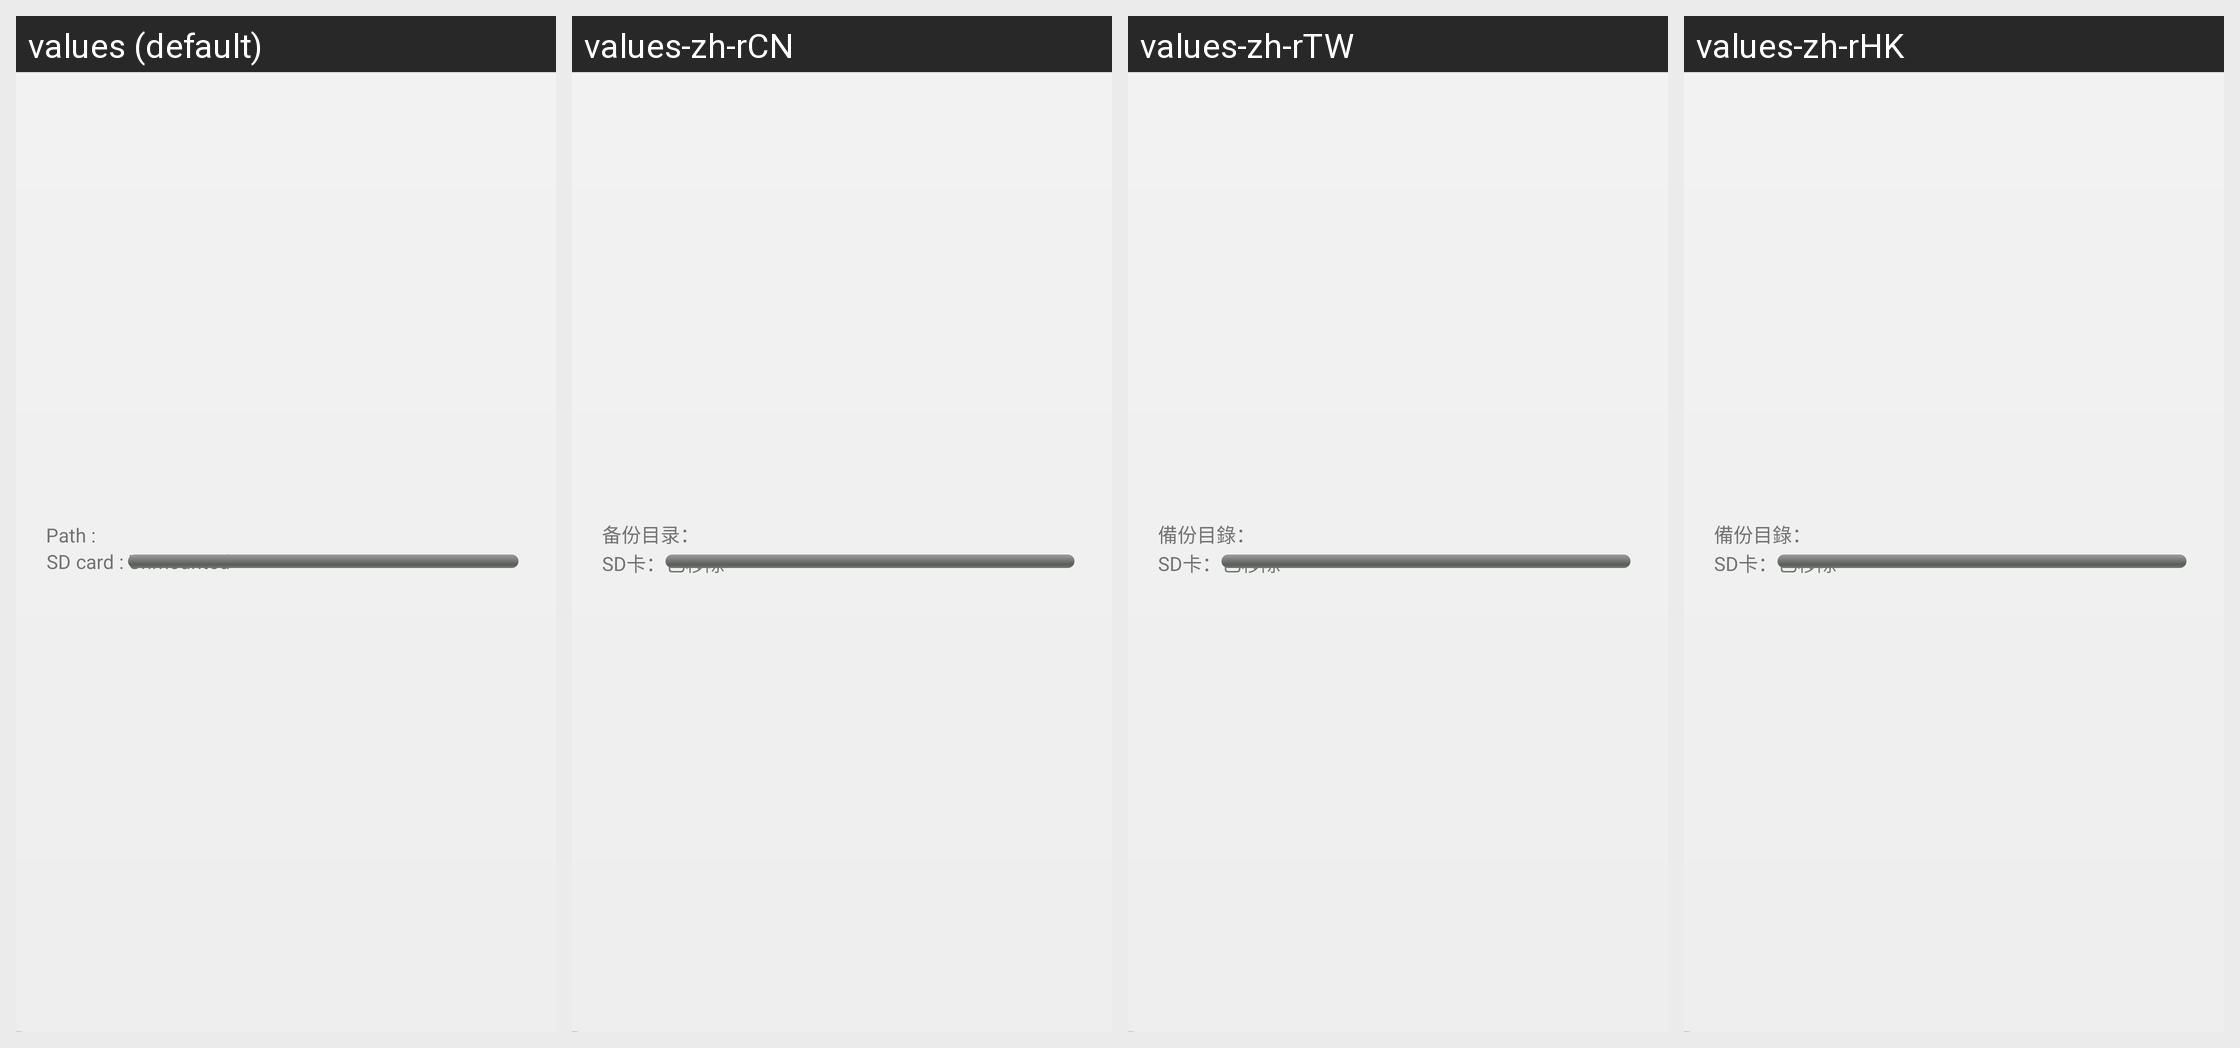

Here is an Android app screen in its default locale and in the app's own translations. Write out the translated-string differences for the strings that appear on this screen.
Android screen res/layout/layout_local_bottombar.xml rendered under 4 locales, left to right: values (default), values-zh-rCN, values-zh-rTW, values-zh-rHK. Device: Nexus 5 (rendered at 1080×1920; each locale shown at half size, 540×960, under a caption strip naming it); theme AdaptiveLightTheme.NoTitleBar.
Other locales in the repository, not shown: values-de, values-ja, values-ko, values-ru.
Strings drawn on this screen, with the default value and each locale's value (text and hints the layout hard-codes, and strings that could not be matched under every locale, appear in the picture but are not listed):

title_backup_path
  values: Path : 
  values-zh-rCN: 备份目录：
  values-zh-rTW: 備份目錄：
  values-zh-rHK: 備份目錄：

title_sd_card_storage
  values: SD card : 
  values-zh-rCN: SD卡：
  values-zh-rTW: SD卡：
  values-zh-rHK: SD卡：

msg_sd_card_unmounted
  values: Unmounted
  values-zh-rCN: 已移除
  values-zh-rTW: 已移除
  values-zh-rHK: 已移除
